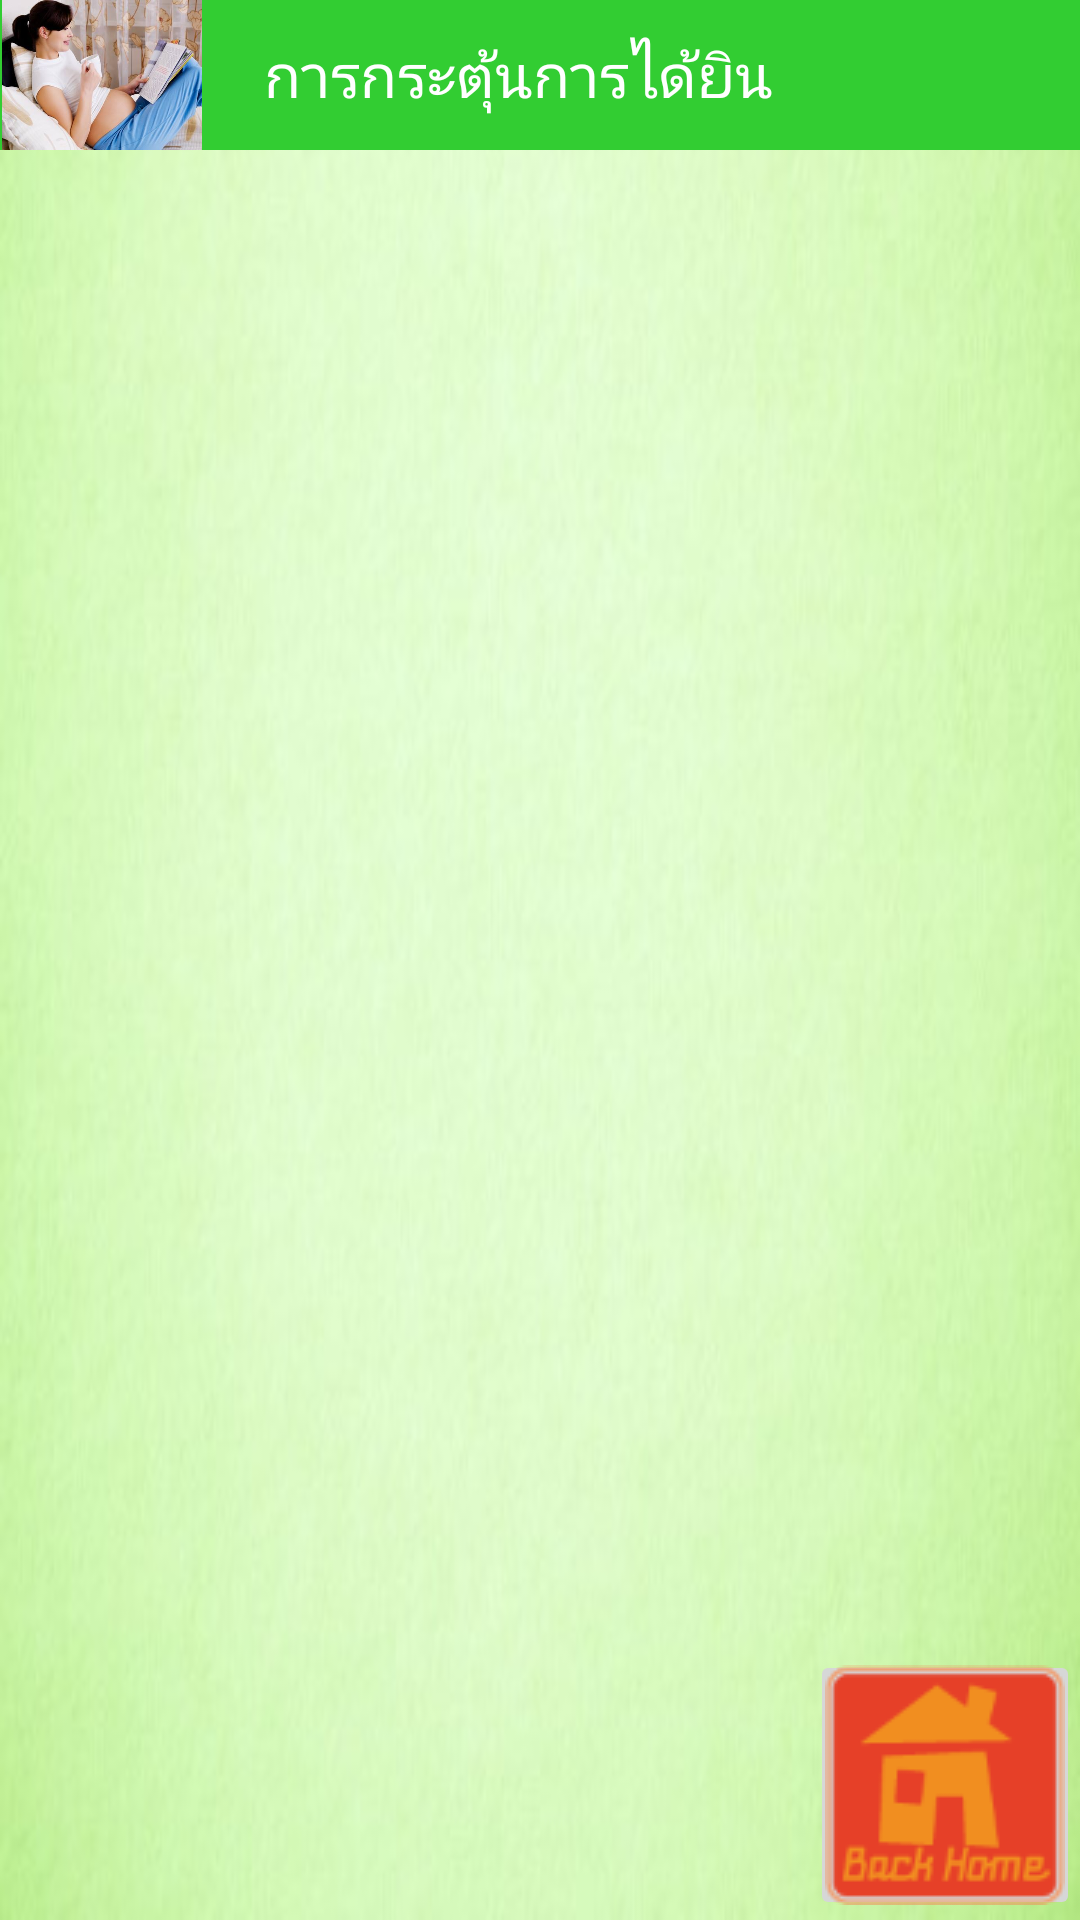

Layout XML and referenced resources for this Android screen:
<!-- AndroidManifest.xml: application theme AppTheme -->
<!-- res/layout/patana3_2.xml -->
<?xml version="1.0" encoding="utf-8"?>

<RelativeLayout xmlns:android="http://schemas.android.com/apk/res/android"
    android:layout_width="match_parent"
    android:layout_height="match_parent"
    android:background="@drawable/green_light_background">
   
       <LinearLayout
        	android:id="@+id/linearLayout1"
        	android:layout_width="match_parent"
        	android:layout_height="wrap_content"
        	android:orientation="vertical" >

			<ImageView 
	    		android:layout_width="match_parent"
	    		android:layout_height="50dp"
	    		android:src="@color/green"/>
		</LinearLayout>
	
     
	
       <LinearLayout 
           	
        	android:layout_width="match_parent"
        	android:layout_height="wrap_content"
        	android:orientation="vertical" >
           
           <LinearLayout
           	android:id="@+id/linearLayout2"
        	android:layout_width="match_parent"
        	android:layout_height="wrap_content"
        	android:layout_alignBottom="@+id/linearLayout1"
        	android:orientation="horizontal" >
           
           		<ImageView 
	    			android:layout_width="68dp"
	    			android:layout_height="50dp"
	    			android:src="@drawable/mom1"/>
           
          		<TextView
            		android:layout_width="wrap_content"
            		android:layout_height="wrap_content"
            		android:layout_centerHorizontal="true"
            		android:layout_gravity="center"
            		android:text="    การกระตุ้นการได้ยิน"
            		android:fontFamily="Kodchasal"
            		android:textColor="@color/white"
            		android:textSize="20dp" />
           
       		</LinearLayout>

       </LinearLayout>

       <ImageButton
           android:id="@+id/back3_2"
           android:layout_width="90dp"
           android:layout_height="90dp"
           android:layout_alignParentBottom="true"
           android:layout_alignParentRight="true"
           android:src="@drawable/backhome" />
	
</RelativeLayout>
<!-- resources referenced by this layout -->
<resources>
  <color name="green">#32CD32</color>
  <color name="white">#FFFFFF</color>
  <!-- drawable backhome: png bitmap (drawable, 3578 bytes) -->
  <!-- drawable green_light_background: png bitmap (drawable, 30525 bytes) -->
  <!-- drawable mom1: png bitmap (drawable, 27520 bytes) -->
  <style name="AppTheme" parent="AppBaseTheme">
          
      </style>
  <style name="AppBaseTheme" parent="Theme.AppCompat.Light">
          
      </style>
</resources>
